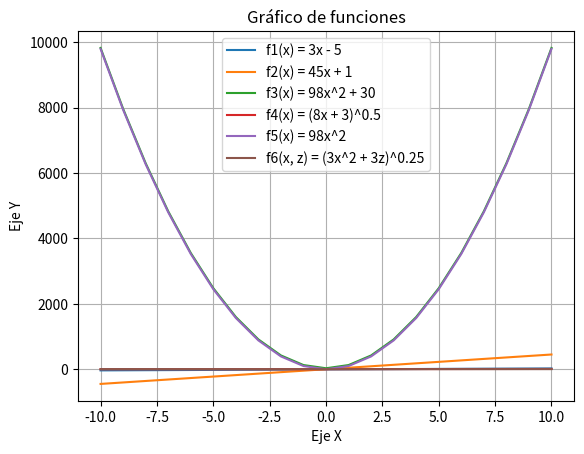

The script that saved this image:
import matplotlib.pyplot as plt

def f1(x):
    return 3 * x - 5

def f2(x):
    return 45 * x + 1

def f3(x):
    return 98 * x**2 + 30

def f4(x):
    return (8 * x + 3)**0.5

def f5(x):
    return 98 * x**2

def f6(x, z):
    return (3 * x**2 + 3 * z)**0.25

x = range(-10, 11)

y1 = [f1(i) for i in x]
y2 = [f2(i) for i in x]
y3 = [f3(i) for i in x]
y4 = [f4(i) for i in x]
y5 = [f5(i) for i in x]
y6 = [f6(i, 1) for i in x]  # Aquí se asume que z = 1, puedes cambiarlo según sea necesario

plt.plot(x, y1, label='f1(x) = 3x - 5')
plt.plot(x, y2, label='f2(x) = 45x + 1')
plt.plot(x, y3, label='f3(x) = 98x^2 + 30')
plt.plot(x, y4, label='f4(x) = (8x + 3)^0.5')
plt.plot(x, y5, label='f5(x) = 98x^2')
plt.plot(x, y6, label='f6(x, z) = (3x^2 + 3z)^0.25')

plt.xlabel('Eje X')
plt.ylabel('Eje Y')
plt.title('Gráfico de funciones')
plt.legend()
plt.grid(True)

plt.show()

